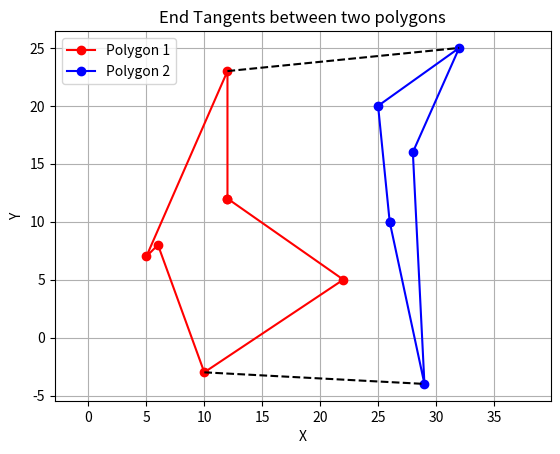

Source code (Python):
import numpy as np
import matplotlib.pyplot as plt
from scipy.spatial import ConvexHull

def find_end_tangents(points1, points2):
    # 두 다각형의 Convex Hull 계산
    hull1 = ConvexHull(points1)
    hull2 = ConvexHull(points2)
    
    # Convex Hull의 꼭짓점들
    vertices1 = hull1.points[hull1.vertices]
    vertices2 = hull2.points[hull2.vertices]
    
    # 다각형 1의 가장 먼 두 점
    max_distance1 = 0
    end_points1 = None
    for i in range(len(vertices1)):
        for j in range(i + 1, len(vertices1)):
            distance = np.linalg.norm(vertices1[i] - vertices1[j])
            if distance > max_distance1:
                max_distance1 = distance
                end_points1 = (vertices1[i], vertices1[j])
    
    # 다각형 2의 가장 먼 두 점
    max_distance2 = 0
    end_points2 = None
    for i in range(len(vertices2)):
        for j in range(i + 1, len(vertices2)):
            distance = np.linalg.norm(vertices2[i] - vertices2[j])
            if distance > max_distance2:
                max_distance2 = distance
                end_points2 = (vertices2[i], vertices2[j])
    
    return [(end_points1[0], end_points2[0]), (end_points1[1], end_points2[1])]

# 다각형의 좌표를 이어주는 함수
def connect_endpoints(polygon):
    return np.concatenate((polygon, [polygon[0]]))

# 두 다각형의 좌표
polygon1 = np.array([[12, 12], [12, 23], [5, 7], [6, 8], [10, -3], [22, 5]])
polygon2 = np.array([[26, 10], [29, -4], [28, 16], [32, 25], [25, 20]])

# 시작점과 끝점을 연결
polygon1 = connect_endpoints(polygon1)
polygon2 = connect_endpoints(polygon2)

# 양 끝에 있는 두 접선 찾기
end_tangents = find_end_tangents(polygon1, polygon2)

for line in end_tangents:
    print([line[0][0], line[1][0]], [line[0][1], line[1][1]], 'k--')

# 결과를 시각화하여 보여주기
plt.figure()
plt.plot(polygon1[:,0], polygon1[:,1], 'ro-', label='Polygon 1')
plt.plot(polygon2[:,0], polygon2[:,1], 'bo-', label='Polygon 2')
for line in end_tangents:
    plt.plot([line[0][0], line[1][0]], [line[0][1], line[1][1]], 'k--')
plt.title('End Tangents between two polygons')
plt.xlabel('X')
plt.ylabel('Y')
plt.legend()
plt.grid(True)
plt.axis('equal')
plt.show()
